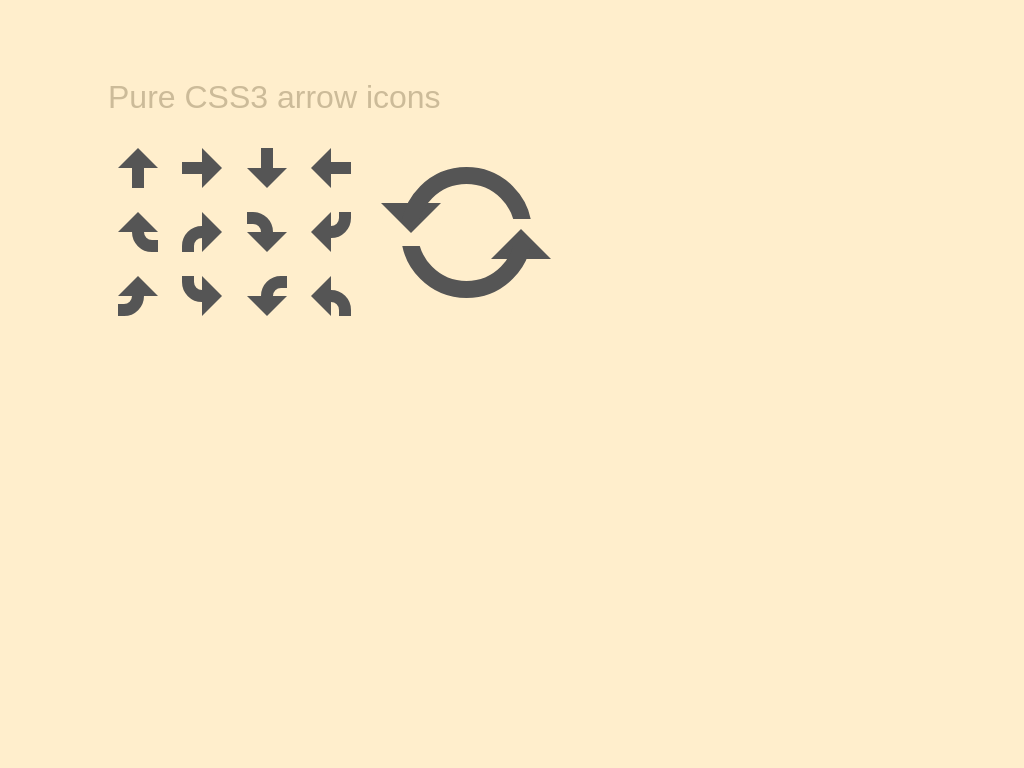

Write the HTML and CSS that draws this image.

<!-- file: index.html -->
<!DOCTYPE html>
<html>
<head>
  <meta charset="UTF-8">
  <title>纯CSS3实现多种箭头绘制及动画DEMO演示</title>
  <link rel="stylesheet" href="css/style.css" media="screen" type="text/css" />
</head>
<body>
<h1>Pure CSS3 arrow icons</h1>
<div style="float:left">
	<span class="arrow arrow-up"></span>
	<span class="arrow arrow-right"></span>
	<span class="arrow arrow-down"></span>
	<span class="arrow arrow-left"></span>
	<br>
	<span class="arrow arrow-up curve-right"><span class="curve"></span></span>
	<span class="arrow arrow-right curve-right"><span class="curve"></span></span>
	<span class="arrow arrow-down curve-right"><span class="curve"></span></span>
	<span class="arrow arrow-left curve-right"><span class="curve"></span></span>
	<br>
	<span class="arrow arrow-up curve-left"><span class="curve"></span></span>
	<span class="arrow arrow-right curve-left"><span class="curve"></span></span>
	<span class="arrow arrow-down curve-left"><span class="curve"></span></span>
	<span class="arrow arrow-left curve-left"><span class="curve"></span></span>
</div>
<div style="float:left">
	<span class="arrow arrow-animate">
	  <span class="arrow-item"><span class="curve"></span></span>
	  <i></i>
	  <span class="arrow-item"><span class="curve"></span></span>
	</span>
</div>

</body>

</html>

/* file: css/style.css */
body {
  padding: 50px 100px;
  background: #FEC;
  color: #CB9;
  font-family: Tahoma,Arial,sans-serif;
}

h1, h2 {
  font-weight: 300;
}

.arrow {
  width: 40px;
  height: 40px;
  position: relative;
  display: inline-block;
  margin: 10px 10px;
}
.arrow:before, .arrow:after {
  content: '';
  border-color: transparent;
  border-style: solid;
  position: absolute;
}
.arrow .curve {
  position: absolute;
  overflow: hidden;
}
.arrow .curve:before {
  content: '';
  position: absolute;
}

.arrow-up:before {
  border: none;
  background-color: #555;
  height: 50%;
  width: 30%;
  top: 50%;
  left: 35%;
}
.arrow-up:after {
  left: 0;
  top: -50%;
  border-width: 20px 20px;
  border-bottom-color: #555;
}

.arrow-right:before {
  border: none;
  background-color: #555;
  height: 30%;
  width: 50%;
  top: 35%;
  left: 0;
}
.arrow-right:after {
  left: 50%;
  top: 0;
  border-width: 20px 20px;
  border-left-color: #555;
}

.arrow-down:before {
  border: none;
  background-color: #555;
  height: 50%;
  width: 30%;
  top: 0;
  left: 35%;
}
.arrow-down:after {
  left: 0;
  top: 50%;
  border-width: 20px 20px;
  border-top-color: #555;
}

.arrow-left:before {
  border: none;
  background-color: #555;
  height: 30%;
  width: 50%;
  top: 35%;
  left: 50%;
}
.arrow-left:after {
  left: -50%;
  top: 0;
  border-width: 20px 20px;
  border-right-color: #555;
}

.arrow-up.curve-right:before {
  border: none;
  width: 0;
  height: 0;
}
.arrow-up.curve-right .curve {
  height: 20px;
  width: 26px;
  top: 20px;
  left: 14px;
}
.arrow-up.curve-right .curve:before {
  -moz-border-radius: 2000px;
  -webkit-border-radius: 2000px;
  border-radius: 2000px;
  border: 12.01201px solid #555;
  height: 15.97598px;
  width: 27.97598px;
  top: -20px;
  left: 0;
}

.arrow-right.curve-right:before {
  border: none;
  width: 0;
  height: 0;
}
.arrow-right.curve-right .curve {
  height: 26px;
  width: 20px;
  top: 14px;
  left: 0;
}
.arrow-right.curve-right .curve:before {
  -moz-border-radius: 2000px;
  -webkit-border-radius: 2000px;
  border-radius: 2000px;
  border: 12.01201px solid #555;
  height: 27.97598px;
  width: 15.97598px;
  top: 0;
  left: 0;
}

.arrow-down.curve-right:before {
  border: none;
  width: 0;
  height: 0;
}
.arrow-down.curve-right .curve {
  height: 20px;
  width: 26px;
  top: 0;
  left: 0;
}
.arrow-down.curve-right .curve:before {
  -moz-border-radius: 2000px;
  -webkit-border-radius: 2000px;
  border-radius: 2000px;
  border: 12.01201px solid #555;
  height: 15.97598px;
  width: 27.97598px;
  top: 0;
  left: -26px;
}

.arrow-left.curve-right:before {
  border: none;
  width: 0;
  height: 0;
}
.arrow-left.curve-right .curve {
  height: 26px;
  width: 20px;
  top: 0;
  left: 20px;
}
.arrow-left.curve-right .curve:before {
  -moz-border-radius: 2000px;
  -webkit-border-radius: 2000px;
  border-radius: 2000px;
  border: 12.01201px solid #555;
  height: 27.97598px;
  width: 15.97598px;
  top: -26px;
  left: -20px;
}

.arrow-up.curve-left:before {
  border: none;
  width: 0;
  height: 0;
}
.arrow-up.curve-left .curve {
  height: 20px;
  width: 26px;
  top: 20px;
  left: 0;
}
.arrow-up.curve-left .curve:before {
  -moz-border-radius: 2000px;
  -webkit-border-radius: 2000px;
  border-radius: 2000px;
  border: 12.01201px solid #555;
  height: 15.97598px;
  width: 27.97598px;
  top: -20px;
  left: -26px;
}

.arrow-right.curve-left:before {
  border: none;
  width: 0;
  height: 0;
}
.arrow-right.curve-left .curve {
  height: 26px;
  width: 20px;
  top: 0;
  left: 0;
}
.arrow-right.curve-left .curve:before {
  -moz-border-radius: 2000px;
  -webkit-border-radius: 2000px;
  border-radius: 2000px;
  border: 12.01201px solid #555;
  height: 27.97598px;
  width: 15.97598px;
  top: -26px;
  left: 0;
}

.arrow-down.curve-left:before {
  border: none;
  width: 0;
  height: 0;
}
.arrow-down.curve-left .curve {
  height: 20px;
  width: 26px;
  top: 0;
  left: 14px;
}
.arrow-down.curve-left .curve:before {
  -moz-border-radius: 2000px;
  -webkit-border-radius: 2000px;
  border-radius: 2000px;
  border: 12.01201px solid #555;
  height: 15.97598px;
  width: 27.97598px;
  top: 0;
  left: 0;
}

.arrow-left.curve-left:before {
  border: none;
  width: 0;
  height: 0;
}
.arrow-left.curve-left .curve {
  height: 26px;
  width: 20px;
  top: 14px;
  left: 20px;
}
.arrow-left.curve-left .curve:before {
  -moz-border-radius: 2000px;
  -webkit-border-radius: 2000px;
  border-radius: 2000px;
  border: 12.01201px solid #555;
  height: 27.97598px;
  width: 15.97598px;
  top: 0;
  left: -20px;
}

.arrow-animate {
  /*-webkit-animation: spin 2s infinite linear;*/
  margin-left: 20px;
  height: 170px;
  width: 170px;
  /*
    i{
    @include border-radius(2000px);
    position: absolute;
    top: $h*.115;
    left:$h*.115;
    width: $w*.57;
    height: $h*.57;
    border:$h*.1 solid rgba(255,0,0,.5);
    z-index: 1000;
  }*/
}
.arrow-animate .arrow-item {
  width: 170px;
  height: 85px;
  position: absolute;
}
.arrow-animate .arrow-item:before {
  content: '';
  height: 0;
  width: 0;
  position: absolute;
  border: 30.6px solid transparent;
}
.arrow-animate .arrow-item .curve {
  height: 71.4px;
  width: 170px;
}
.arrow-animate .arrow-item .curve:before {
  -moz-border-radius: 2000px;
  -webkit-border-radius: 2000px;
  border-radius: 2000px;
  border: 17px solid #555;
  height: 96.9px;
  width: 96.9px;
  left: 19.55px;
}
.arrow-animate .arrow-item:first-child {
  top: 0;
  left: 0;
}
.arrow-animate .arrow-item:first-child:before {
  border-top-color: #555;
  bottom: -30.6px;
}
.arrow-animate .arrow-item:first-child .curve {
  top: 0;
  left: 0;
}
.arrow-animate .arrow-item:first-child .curve:before {
  top: 19.55px;
}
.arrow-animate .arrow-item:last-child {
  top: 85px;
  left: 0;
}
.arrow-animate .arrow-item:last-child:before {
  border-bottom-color: #555;
  top: -34px;
  right: 0;
}
.arrow-animate .arrow-item:last-child .curve {
  bottom: 0;
  left: 0;
}
.arrow-animate .arrow-item:last-child .curve:before {
  bottom: 19.55px;
}

@-webkit-keyframes spin {
  0% {
    -moz-transform: rotate(0deg);
    -ms-transform: rotate(0deg);
    -webkit-transform: rotate(0deg);
    transform: rotate(0deg);
  }
  100% {
    -moz-transform: rotate(-360deg);
    -ms-transform: rotate(-360deg);
    -webkit-transform: rotate(-360deg);
    transform: rotate(-360deg);
  }
}
